Run: headless pygame with SDL's dummy video driver; simulated clock (each Clock.tick advances the game by its frame time, no real sleeping); random seed 0; keys injected as events and as key.get_pressed() state; no mouse input.
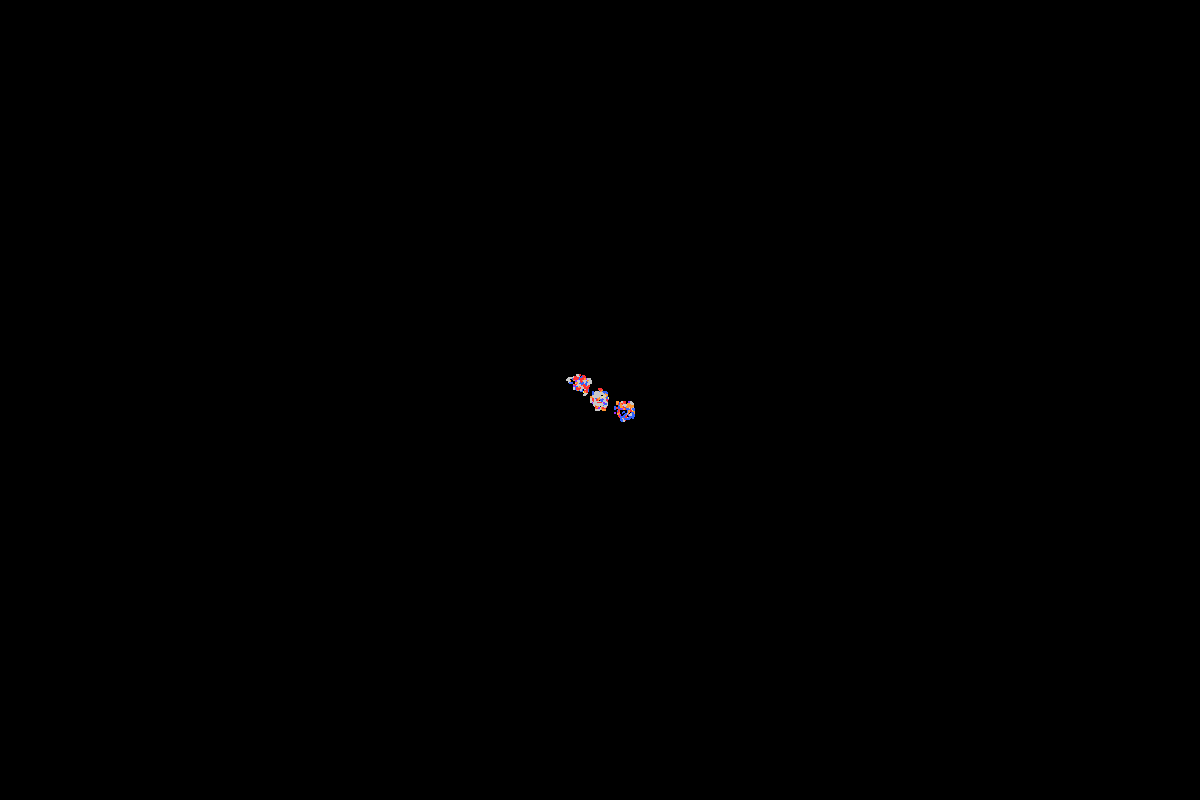
Frame 1 of 4 · flips 1–60 · no input
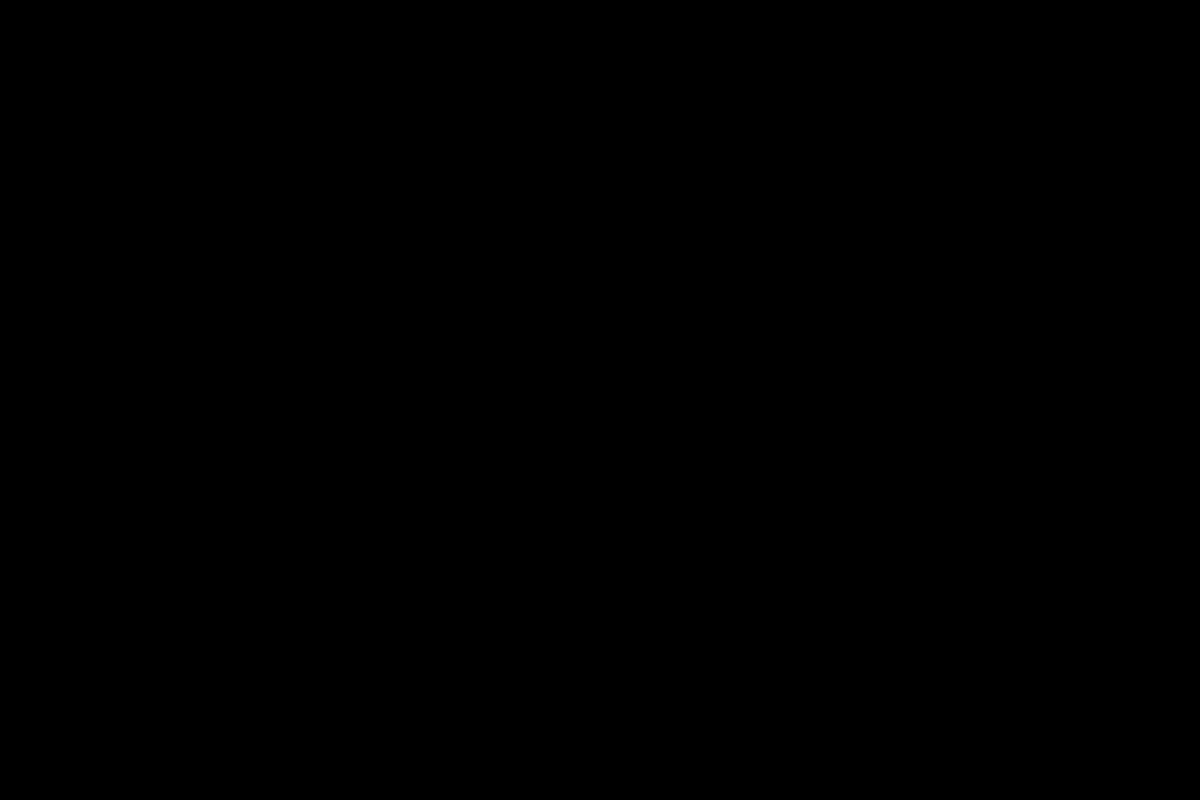
Frame 2 of 4 · flips 61–180 · tapped SPACE, RETURN · held RIGHT (→), D
Frame 3 of 4 · flips 181–300 · held DOWN (↓), S · screen unchanged from frame 2, image omitted
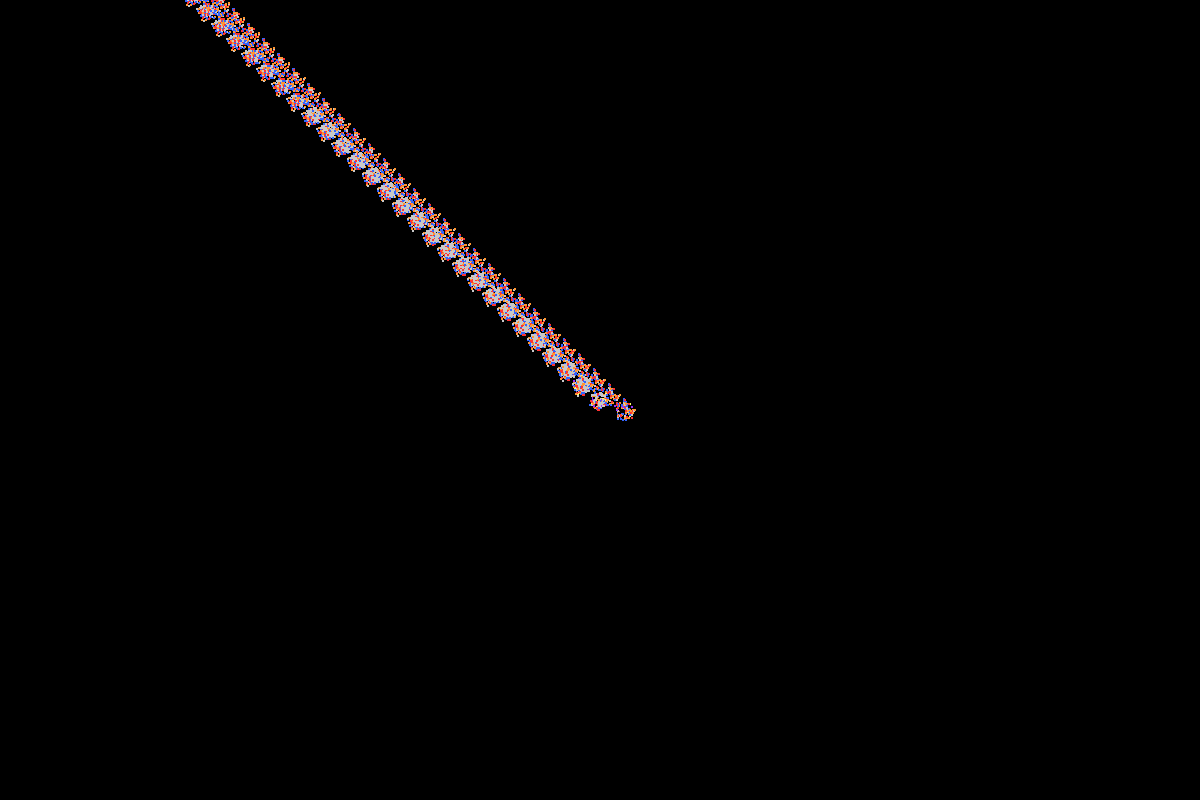
Frame 4 of 4 · flips 301–420 · held LEFT (←), A, UP (↑), W

The pygame program that drew these frames:

import pygame
import random
import math

# ------------------------------
# Setup
# ------------------------------
pygame.init()
WIDTH, HEIGHT = 1200, 800
screen = pygame.display.set_mode((WIDTH, HEIGHT))
pygame.display.set_caption("Gravity Universe Simulator")
clock = pygame.time.Clock()

# Colors
BLACK = (0, 0, 0)
WHITE = (255, 255, 255)
YELLOW = (255, 255, 100)
RED = (255, 50, 50)
BLUE = (50, 100, 255)
ORANGE = (255, 150, 50)
PURPLE = (150, 50, 255)
LIGHTGRAY = (200, 200, 200)

# ------------------------------
# Classes
# ------------------------------
class Star:
    def __init__(self, x, y, color, size, star_type="main"):
        self.x = x
        self.y = y
        self.color = color
        self.size = size
        self.type = star_type
        self.planets = []

    def draw(self, screen, zoom, offset_x, offset_y):
        pygame.draw.circle(screen, self.color,
                           (int(self.x*zoom + offset_x), int(self.y*zoom + offset_y)),
                           max(int(self.size*zoom),1))

class Planet:
    def __init__(self, star, distance, size, speed, color):
        self.star = star
        self.distance = distance
        self.size = size
        self.speed = speed
        self.angle = random.uniform(0, 2*math.pi)
        self.color = color
        self.moons = []
        self.trail = []

    def update(self, stars):
        # Orbit update
        self.angle += self.speed

        # Gravity from black holes
        for star in stars:
            if star.type == "blackhole":
                dx = star.x - (self.star.x + self.distance*math.cos(self.angle))
                dy = star.y - (self.star.y + self.distance*math.sin(self.angle))
                dist_sq = dx*dx + dy*dy
                if dist_sq > 0:
                    force = 50/dist_sq  # simple gravity scale
                    self.angle += force * 0.01

    def draw(self, screen, zoom, offset_x, offset_y):
        x = self.star.x + self.distance*math.cos(self.angle)
        y = self.star.y + self.distance*math.sin(self.angle)

        # Trail
        self.trail.append((int(x*zoom + offset_x), int(y*zoom + offset_y)))
        if len(self.trail) > 50:
            self.trail.pop(0)
        for i, pos in enumerate(self.trail):
            alpha = int(255 * i / len(self.trail))
            pygame.draw.circle(screen, self.color, pos, max(int(self.size*zoom*0.5),1))

        pygame.draw.circle(screen, self.color, (int(x*zoom + offset_x), int(y*zoom + offset_y)), max(int(self.size*zoom),1))

        for moon in self.moons:
            moon.update()
            moon.draw(screen, zoom, offset_x + (x - self.star.x)*zoom,
                      offset_y + (y - self.star.y)*zoom)

class Moon:
    def __init__(self, planet, distance, size, speed, color):
        self.planet = planet
        self.distance = distance
        self.size = size
        self.speed = speed
        self.angle = random.uniform(0, 2*math.pi)
        self.color = color
        self.trail = []

    def update(self):
        self.angle += self.speed

    def draw(self, screen, zoom, offset_x, offset_y):
        x = offset_x + self.distance*math.cos(self.angle)
        y = offset_y + self.distance*math.sin(self.angle)
        self.trail.append((int(x), int(y)))
        if len(self.trail) > 20:
            self.trail.pop(0)
        for i, pos in enumerate(self.trail):
            pygame.draw.circle(screen, self.color, pos, max(int(self.size*zoom*0.5),1))
        pygame.draw.circle(screen, self.color, (int(x), int(y)), max(int(self.size*zoom),1))

# ------------------------------
# Create galaxies
# ------------------------------
stars = []
galaxy_centers = [(-400, -300), (500, 200), (0, 0)]
for gx, gy in galaxy_centers:
    for i in range(50):
        angle = random.uniform(0, 2*math.pi)
        radius = random.uniform(50, 200)
        x = gx + radius * math.cos(angle)
        y = gy + radius * math.sin(angle)
        star_type = random.choices(
            ["main", "neutron", "blackhole", "quasar"], weights=[70,15,10,5])[0]
        if star_type == "main":
            color, size = random.choice([YELLOW, ORANGE, BLUE]), random.randint(2,4)
        elif star_type == "neutron":
            color, size = PURPLE, 3
        elif star_type == "blackhole":
            color, size = BLACK, 5
        else:  # quasar
            color, size = RED, 4
        star = Star(x, y, color, size, star_type)
        stars.append(star)

        # Planets for main stars
        if star_type=="main":
            num_planets = random.randint(1, 4)
            for j in range(num_planets):
                distance = 15 + j*15
                size = random.randint(1,3)
                speed = 0.01 + random.random()*0.03
                color = random.choice([BLUE, RED, LIGHTGRAY, ORANGE])
                planet = Planet(star, distance, size, speed, color)

                # Add moons randomly
                if random.random()<0.5:
                    moon_distance = 5
                    moon_size = 0.5
                    moon_speed = 0.05
                    moon = Moon(planet, moon_distance, moon_size, moon_speed, LIGHTGRAY)
                    planet.moons.append(moon)

                star.planets.append(planet)

# ------------------------------
# Camera
# ------------------------------
zoom = 0.05
offset_x = WIDTH//2
offset_y = HEIGHT//2
zoom_speed = 0.01
camera_speed = 15

# ------------------------------
# Main loop
# ------------------------------
running = True
while running:
    clock.tick(60)
    screen.fill(BLACK)
    keys = pygame.key.get_pressed()

    # Camera movement
    if keys[pygame.K_a]:
        offset_x += camera_speed
    if keys[pygame.K_d]:
        offset_x -= camera_speed
    if keys[pygame.K_w]:
        offset_y += camera_speed
    if keys[pygame.K_s]:
        offset_y -= camera_speed
    # Zoom
    if keys[pygame.K_q]:
        zoom += zoom_speed
    if keys[pygame.K_e]:
        zoom -= zoom_speed
        if zoom < 0.01:
            zoom = 0.01

    for event in pygame.event.get():
        if event.type == pygame.QUIT:
            running = False

    # Rotate galaxies
    for i, (gx, gy) in enumerate(galaxy_centers):
        for star in stars[i*50:(i+1)*50]:
            dx, dy = star.x - gx, star.y - gy
            angle = 0.002
            cos_ang = math.cos(angle)
            sin_ang = math.sin(angle)
            star.x = gx + dx*cos_ang - dy*sin_ang
            star.y = gy + dx*sin_ang + dy*cos_ang

    # Draw stars and planets with gravity
    for star in stars:
        star.draw(screen, zoom, offset_x, offset_y)
        for planet in star.planets:
            planet.update(stars)
            planet.draw(screen, zoom, offset_x, offset_y)

    pygame.display.flip()

pygame.quit()
